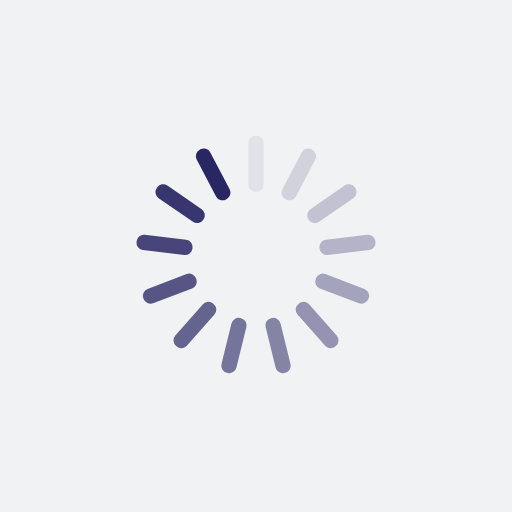
t = 0.00 s
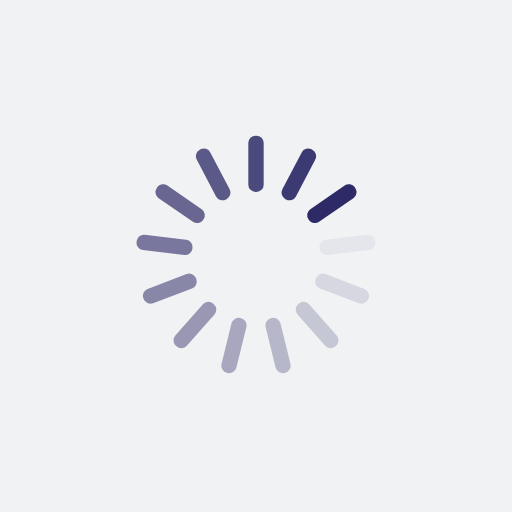
t = 0.25 s
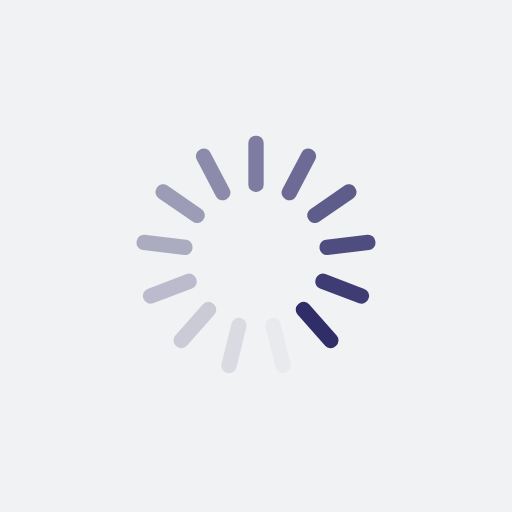
t = 0.50 s
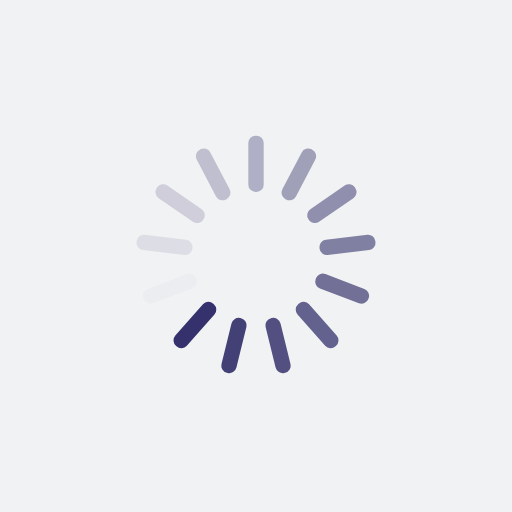
t = 0.75 s

The animated SVG that drew these frames (rendered in a browser with its animation timeline set to each time). Animation: 13 SMIL elements (animate=13); one cycle of 1.00 s, repeats indefinitely.

<?xml version="1.0" encoding="utf-8"?>
<svg xmlns="http://www.w3.org/2000/svg" xmlns:xlink="http://www.w3.org/1999/xlink" style="margin: auto; background: rgb(241, 242, 243); display: block; shape-rendering: auto;" width="200px" height="200px" viewBox="0 0 100 100" preserveAspectRatio="xMidYMid">
<g transform="rotate(0 50 50)">
  <rect x="48.5" y="26.5" rx="1.43" ry="1.43" width="3" height="11" fill="#292664">
    <animate attributeName="opacity" values="1;0" keyTimes="0;1" dur="1s" begin="-0.9230769230769231s" repeatCount="indefinite"></animate>
  </rect>
</g><g transform="rotate(27.692307692307693 50 50)">
  <rect x="48.5" y="26.5" rx="1.43" ry="1.43" width="3" height="11" fill="#292664">
    <animate attributeName="opacity" values="1;0" keyTimes="0;1" dur="1s" begin="-0.8461538461538461s" repeatCount="indefinite"></animate>
  </rect>
</g><g transform="rotate(55.38461538461539 50 50)">
  <rect x="48.5" y="26.5" rx="1.43" ry="1.43" width="3" height="11" fill="#292664">
    <animate attributeName="opacity" values="1;0" keyTimes="0;1" dur="1s" begin="-0.7692307692307693s" repeatCount="indefinite"></animate>
  </rect>
</g><g transform="rotate(83.07692307692308 50 50)">
  <rect x="48.5" y="26.5" rx="1.43" ry="1.43" width="3" height="11" fill="#292664">
    <animate attributeName="opacity" values="1;0" keyTimes="0;1" dur="1s" begin="-0.6923076923076923s" repeatCount="indefinite"></animate>
  </rect>
</g><g transform="rotate(110.76923076923077 50 50)">
  <rect x="48.5" y="26.5" rx="1.43" ry="1.43" width="3" height="11" fill="#292664">
    <animate attributeName="opacity" values="1;0" keyTimes="0;1" dur="1s" begin="-0.6153846153846154s" repeatCount="indefinite"></animate>
  </rect>
</g><g transform="rotate(138.46153846153845 50 50)">
  <rect x="48.5" y="26.5" rx="1.43" ry="1.43" width="3" height="11" fill="#292664">
    <animate attributeName="opacity" values="1;0" keyTimes="0;1" dur="1s" begin="-0.5384615384615384s" repeatCount="indefinite"></animate>
  </rect>
</g><g transform="rotate(166.15384615384616 50 50)">
  <rect x="48.5" y="26.5" rx="1.43" ry="1.43" width="3" height="11" fill="#292664">
    <animate attributeName="opacity" values="1;0" keyTimes="0;1" dur="1s" begin="-0.46153846153846156s" repeatCount="indefinite"></animate>
  </rect>
</g><g transform="rotate(193.84615384615384 50 50)">
  <rect x="48.5" y="26.5" rx="1.43" ry="1.43" width="3" height="11" fill="#292664">
    <animate attributeName="opacity" values="1;0" keyTimes="0;1" dur="1s" begin="-0.38461538461538464s" repeatCount="indefinite"></animate>
  </rect>
</g><g transform="rotate(221.53846153846155 50 50)">
  <rect x="48.5" y="26.5" rx="1.43" ry="1.43" width="3" height="11" fill="#292664">
    <animate attributeName="opacity" values="1;0" keyTimes="0;1" dur="1s" begin="-0.3076923076923077s" repeatCount="indefinite"></animate>
  </rect>
</g><g transform="rotate(249.23076923076923 50 50)">
  <rect x="48.5" y="26.5" rx="1.43" ry="1.43" width="3" height="11" fill="#292664">
    <animate attributeName="opacity" values="1;0" keyTimes="0;1" dur="1s" begin="-0.23076923076923078s" repeatCount="indefinite"></animate>
  </rect>
</g><g transform="rotate(276.9230769230769 50 50)">
  <rect x="48.5" y="26.5" rx="1.43" ry="1.43" width="3" height="11" fill="#292664">
    <animate attributeName="opacity" values="1;0" keyTimes="0;1" dur="1s" begin="-0.15384615384615385s" repeatCount="indefinite"></animate>
  </rect>
</g><g transform="rotate(304.61538461538464 50 50)">
  <rect x="48.5" y="26.5" rx="1.43" ry="1.43" width="3" height="11" fill="#292664">
    <animate attributeName="opacity" values="1;0" keyTimes="0;1" dur="1s" begin="-0.07692307692307693s" repeatCount="indefinite"></animate>
  </rect>
</g><g transform="rotate(332.3076923076923 50 50)">
  <rect x="48.5" y="26.5" rx="1.43" ry="1.43" width="3" height="11" fill="#292664">
    <animate attributeName="opacity" values="1;0" keyTimes="0;1" dur="1s" begin="0s" repeatCount="indefinite"></animate>
  </rect>
</g>
<!-- [ldio] generated by https://loading.io/ --></svg>
